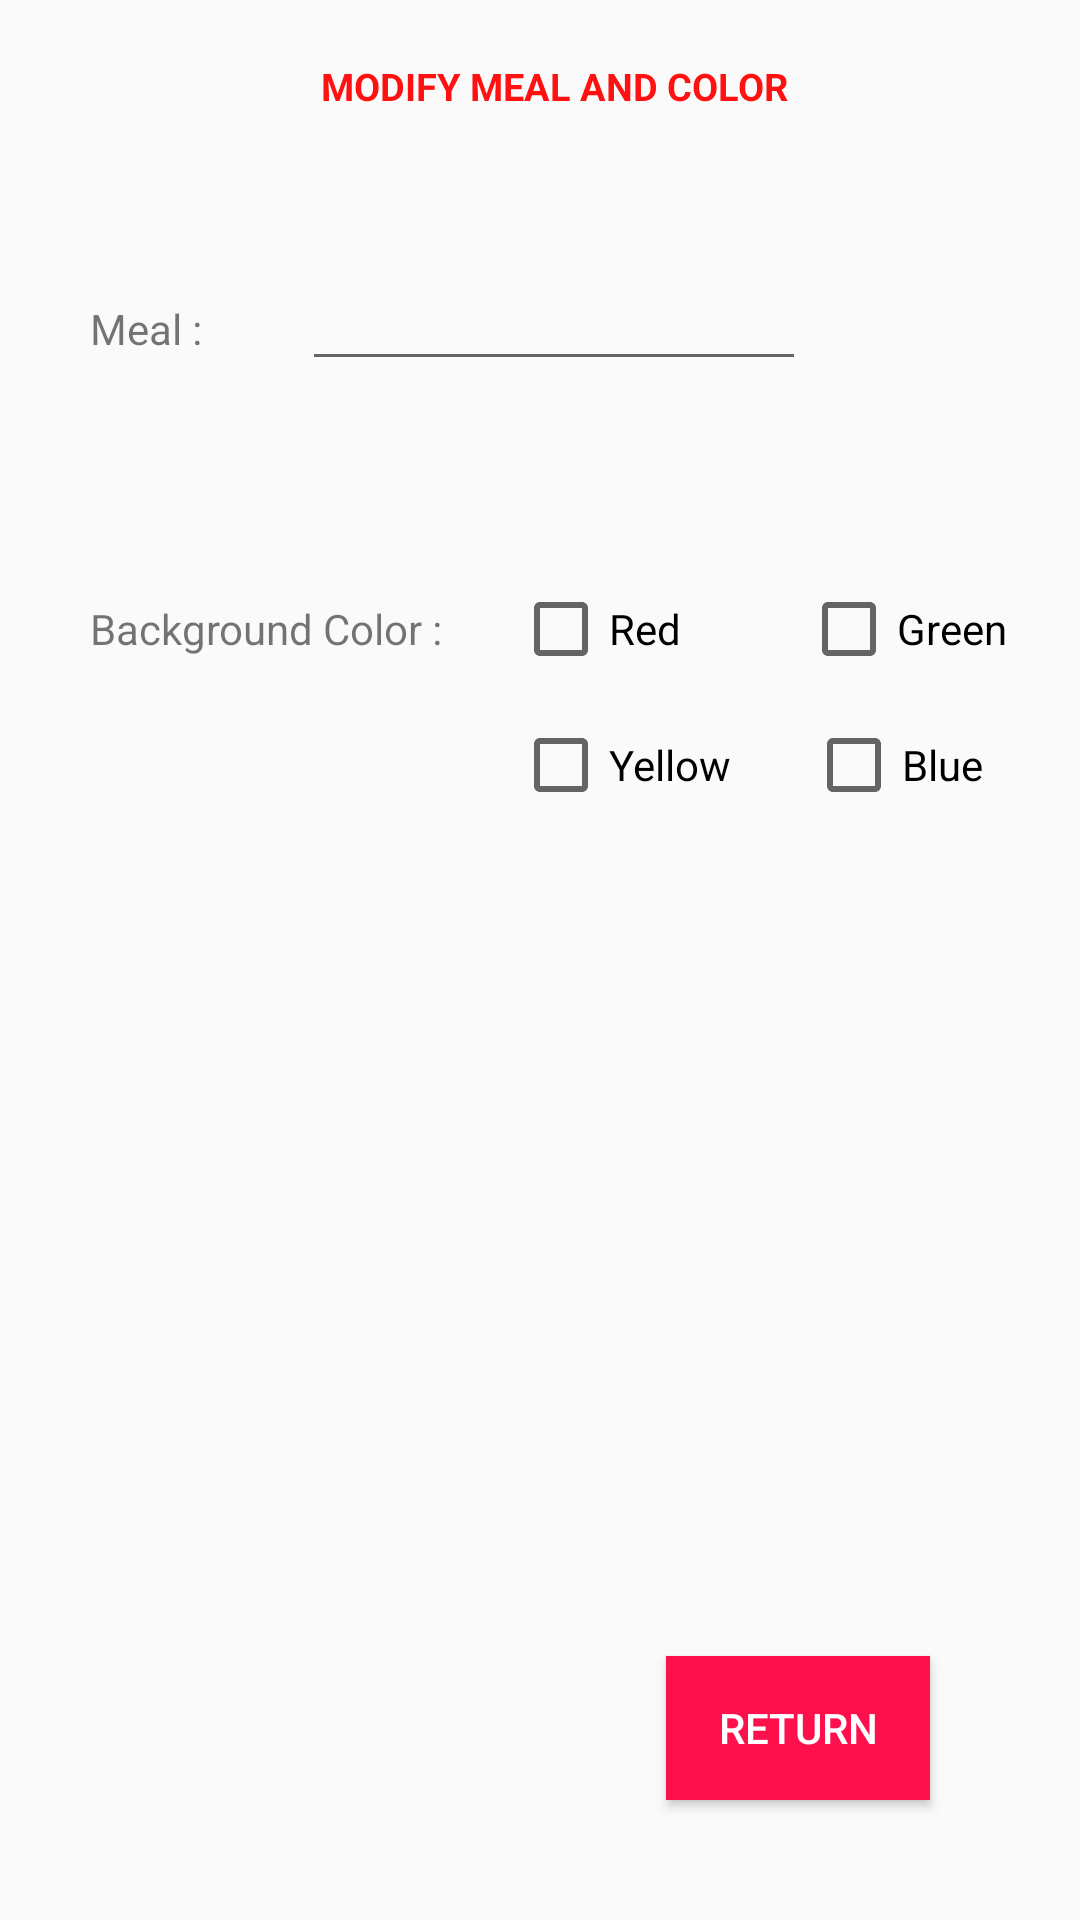

Produce the Android XML layout that renders to this screen, including the resource entries it uses.
<!-- AndroidManifest.xml: application theme AppThemeToolBar -->
<!-- res/layout/activity_modify_daycare_schedule.xml -->
<?xml version="1.0" encoding="utf-8"?>
<android.support.constraint.ConstraintLayout xmlns:android="http://schemas.android.com/apk/res/android"
    xmlns:app="http://schemas.android.com/apk/res-auto"
    xmlns:tools="http://schemas.android.com/tools"
    android:layout_width="match_parent"
    android:layout_height="match_parent"
    android:orientation="vertical"
    tools:context="com.midterm.lasalle.project_android.Controller.DaycareController.ModifyDaycareSchedule">

    <TextView
        android:id="@+id/txtViewTitle"
        style="@style/Main"
        android:textAllCaps="true"
        android:textColor="#ff1111"
        android:textSize="12.5sp"
        android:textStyle="bold"
        android:text="Modify Meal And Color"
        android:paddingTop="20dp"
        app:layout_constraintLeft_toRightOf="@id/editTextMeal"
        app:layout_constraintRight_toLeftOf="@id/editTextMeal"
        />

    <TextView
        android:id="@+id/txtViewMeal"
        android:layout_width="wrap_content"
        android:layout_height="wrap_content"
        android:layout_weight="1"
        android:text="Meal : "
        android:textSize="14sp"
        android:layout_marginTop="100dp"
        app:layout_constraintTop_toTopOf="parent"
        android:paddingLeft="30dp"
        />
    <EditText
        android:id="@+id/editTextMeal"
        android:layout_width="wrap_content"
        android:layout_height="wrap_content"
        android:ems="8"
        android:inputType="textPersonName"
        app:layout_constraintLeft_toRightOf="@id/txtViewMeal"
        app:layout_constraintBaseline_toBaselineOf="@id/txtViewMeal"
        android:layout_marginLeft="30dp" />
    <TextView
        android:id="@+id/txtViewColor"
        android:layout_width="wrap_content"
        android:layout_height="wrap_content"
        android:layout_weight="1"
        android:text="Background Color : "
        android:textSize="14sp"
        android:layout_marginTop="200dp"
        app:layout_constraintTop_toTopOf="parent"
        android:paddingLeft="30dp"

        />

    <CheckBox
        android:id="@+id/chkBoxRed"
        android:layout_width="wrap_content"
        android:layout_height="wrap_content"
        app:layout_constraintLeft_toRightOf="@id/txtViewColor"
        app:layout_constraintBaseline_toBaselineOf="@id/txtViewColor"
        android:layout_marginLeft="20dp"
        android:text="Red" />

    <CheckBox
        android:id="@+id/chkBoxYellow"
        android:layout_width="wrap_content"
        android:layout_height="wrap_content"
        app:layout_constraintLeft_toRightOf="@id/chkBoxRed"
        app:layout_constraintBaseline_toBaselineOf="@id/txtViewColor"
        android:layout_marginLeft="40dp"
        android:text="Green" />

    <CheckBox
        android:id="@+id/chkBoxBlue"
        android:layout_width="wrap_content"
        android:layout_height="wrap_content"
        app:layout_constraintLeft_toRightOf="@id/txtViewColor"
        app:layout_constraintTop_toBottomOf="@id/txtViewColor"
        android:layout_marginLeft="20dp"
        android:layout_marginTop="20dp"
        android:text="Yellow" />

    <CheckBox
        android:id="@+id/chkBoxGreen"
        android:layout_width="wrap_content"
        android:layout_height="wrap_content"
        app:layout_constraintLeft_toRightOf="@id/chkBoxBlue"
        app:layout_constraintTop_toBottomOf="@id/txtViewColor"
        android:layout_marginLeft="25dp"
        android:layout_marginTop="20dp"
        android:text="Blue" />

    <Button
        android:id="@+id/btnReturn"
        android:layout_width="wrap_content"
        android:layout_height="wrap_content"
        android:text="Return"
        app:layout_constraintRight_toRightOf="parent"
        app:layout_constraintBottom_toBottomOf="parent"
        android:layout_marginBottom="40dp"
        android:layout_marginRight="50dp"
        style="@style/BtnPages"
        />
</android.support.constraint.ConstraintLayout>
<!-- resources referenced by this layout -->
<resources>
  <style name="BtnPages">
          <item name="android:background">@color/buttons</item>
          <item name="android:textColor">@color/btnPages</item>
      </style>
  <style name="Main">
          <item name="android:textSize">12sp</item>
          <item name="android:textColor">@color/main</item>
          <item name="android:layout_width">wrap_content</item>
          <item name="android:layout_height">wrap_content</item>
      </style>
  <style name="AppThemeToolBar" parent="Theme.AppCompat.Light.NoActionBar">
          <item name="colorPrimary">#25252F</item>
          
          <item name="colorPrimaryDark">#25252F</item>
          
          <item name="colorAccent">#FF4081</item>
      </style>
  <color name="buttons">#fe104d</color>
  <color name="btnPages">#ffffff</color>
  <color name="main">#000000</color>
</resources>
